Run: headless pygame with SDL's dummy video driver; simulated clock (each Clock.tick advances the game by its frame time, no real sleeping); random seed 0; keys injected as events and as key.get_pressed() state; no mouse input.
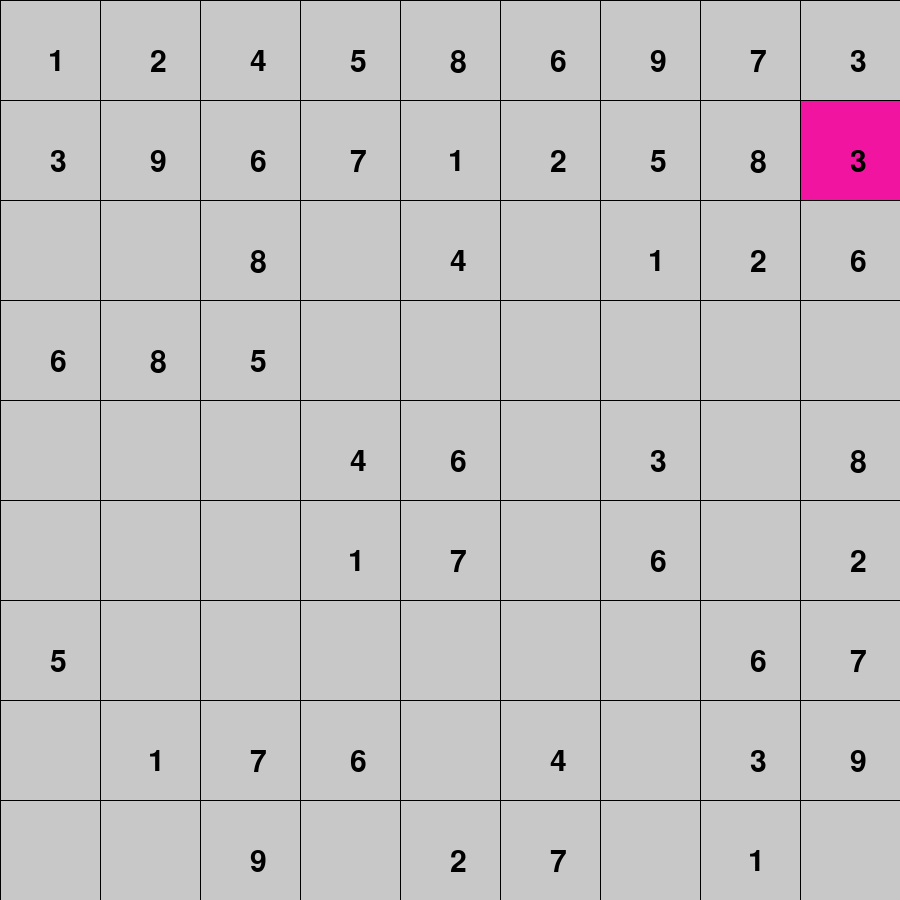
Frame 1 of 4 · flips 1–60 · no input
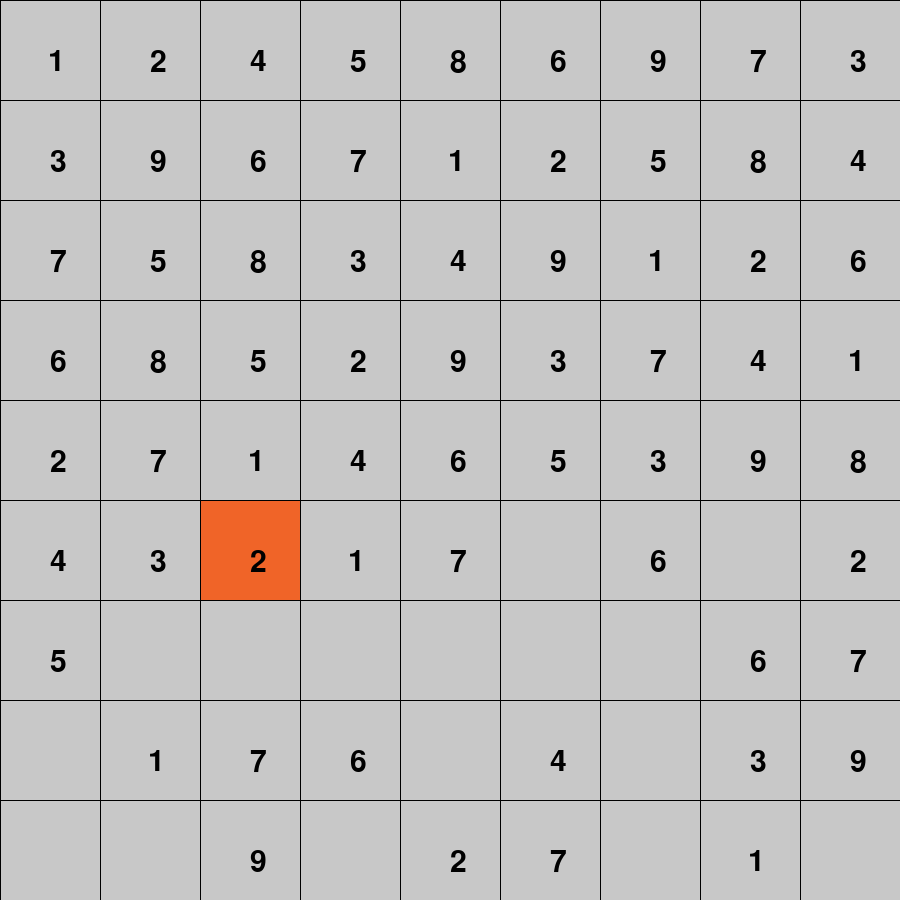
Frame 2 of 4 · flips 61–180 · tapped SPACE, RETURN · held RIGHT (→), D
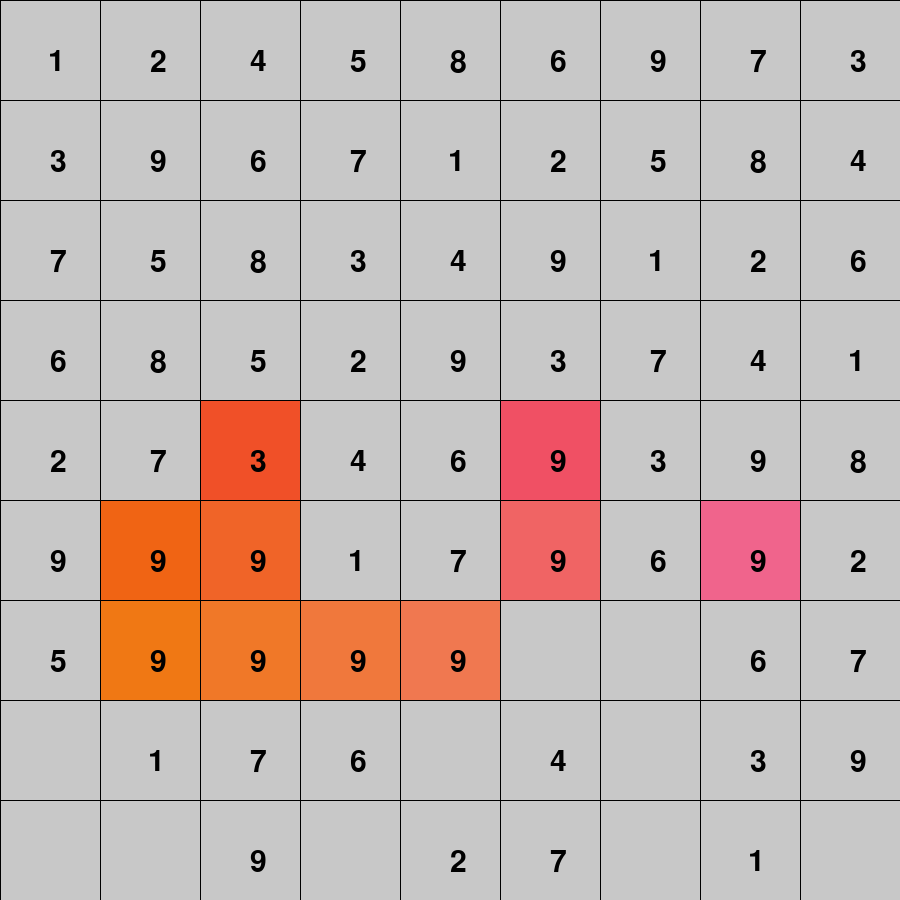
Frame 3 of 4 · flips 181–300 · held DOWN (↓), S
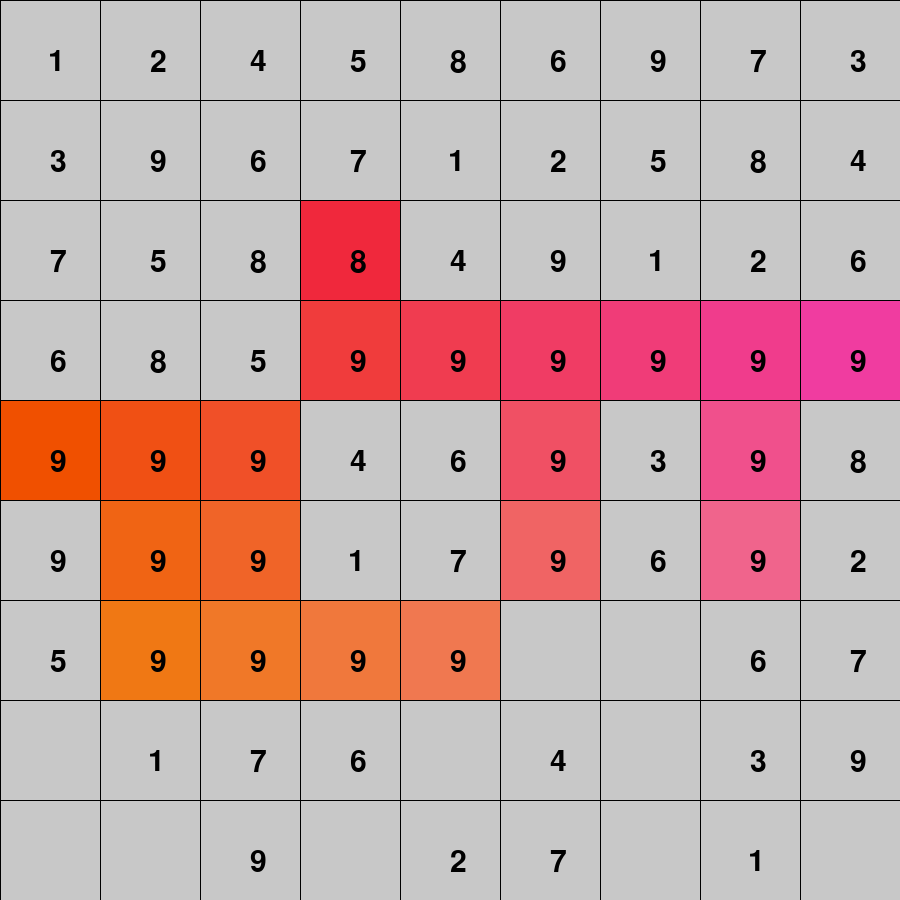
Frame 4 of 4 · flips 301–420 · held LEFT (←), A, UP (↑), W

The pygame program that drew these frames:

import sys
import pygame
import pygame.freetype
import os

os.environ['SDL_VIDEO_CENTERED'] = '1'

sudoku = [[0, 0, 4, 5, 0, 6, 0, 7, 0],
         [3, 0, 6, 7, 1, 2, 5, 8, 0],
         [0, 0, 8, 0, 4, 0, 1, 2, 6],
         [6, 8, 5, 0, 0, 0, 0, 0, 0],
         [0, 0, 0, 4, 6, 0, 3, 0, 8],
         [0, 0, 0, 1, 7, 0, 6, 0, 2],
         [5, 0, 0, 0, 0, 0, 0, 6, 7],
         [0, 1, 7, 6, 0, 4, 0, 3, 9],
         [0, 0, 9, 0, 2, 7, 0, 1, 0]]

BLACK = (0, 0, 0)
WHITE = (200, 200, 200)
WINDOW_HEIGHT = 900
WINDOW_WIDTH = 900


class Sudoku:

    def __init__(self, board):

        self.board = board
        self.past_filled = []
        self.current_backtrack = 0
        self.numbers = []

    def check_row(self, number, row):

        if number in self.board[row]:
            return False
        return True

    def check_column(self, number, column):

        for i in range(9):
            if number == self.board[i][column]:
                return False
        return True

    def check_square(self, number, row, column):

        row = row - row % 3
        column = column - column % 3

        for i in range(row, row + 3):
            for j in range(column, column + 3):
                if number == self.board[i][j]:
                    return False
        return True

    def no_solution(self):

        screen.fill(WHITE)
        font.render_to(screen, (WINDOW_HEIGHT / 2 - 50, WINDOW_WIDTH / 2 - 50), "NO SOLUTION", BLACK)
        pygame.display.update()
        pygame.time.wait(4000)
        pygame.quit()
        sys.exit()

    def fill_empty(self, number, row, column):

        if number == 9 and self.board[row][column] == 9:
            self.board[row][column] = 0
            self.current_backtrack -= 1
            if self.current_backtrack < -len(self.past_filled):
                self.no_solution()
            self.backtrack()
            self.fill_empty(0, row, column)
        for new_number in range(number + 1, 10):

            self.change_cell_color(new_number, row, column)

            if self.check_row(new_number, row) and self.check_column(new_number, column) and self.check_square(
                    new_number, row,
                    column):
                if self.current_backtrack < 0:
                    self.current_backtrack += 1
                self.board[row][column] = new_number
                if [row, column] in self.past_filled:
                    break
                else:
                    self.past_filled.append([row, column])
                    break

            elif new_number == 9:
                self.board[row][column] = 0
                self.current_backtrack -= 1
                if self.current_backtrack < -len(self.past_filled):
                    self.no_solution()
                self.backtrack()
                self.fill_empty(0, row, column)
            else:
                continue

    def change_cell_color(self, number, row, column):

        pygame.draw.rect(screen, (240, 20*row, 20*column), (column * 100 + 1, row * 100 + 1, 99, 99))
        font.render_to(screen, (50 + column * 100, 50 + row * 100), str(number), BLACK)
        pygame.display.update()
        pygame.time.wait(10)

    def backtrack(self):

        row = self.past_filled[self.current_backtrack][0]
        column = self.past_filled[self.current_backtrack][1]
        number = self.board[row][column]

        self.fill_empty(number, row, column)

    def solve(self):

        for row in range(9):
            for column in range(9):
                if self.board[row][column] == 0:
                    self.draw_sudoku()
                    pygame.time.wait(50)
                    self.fill_empty(0, row, column)
                    while self.current_backtrack < 0:
                        self.fill_empty(0, row, column)
                else:
                    continue
        self.draw_sudoku()

    def draw_sudoku(self):
        exit_handler()
        screen.fill(WHITE)
        draw_grid()
        for row in range(9):
            for column in range(9):
                if self.board[row][column] == 0:
                    continue
                else:
                    font.render_to(screen, (50 + column * 100, 50 + row * 100), str(self.board[row][column]), BLACK)
        pygame.display.update()


def draw_grid():
    for x in range(0, WINDOW_WIDTH, int(WINDOW_WIDTH / 9)):
        pygame.draw.line(screen, BLACK, (x, 0), (x, WINDOW_HEIGHT))
    for y in range(0, WINDOW_HEIGHT, int(WINDOW_HEIGHT / 9)):
        pygame.draw.line(screen, BLACK, (0, y), (WINDOW_WIDTH, y))


def exit_handler():
    for event in pygame.event.get():
        if event.type == pygame.QUIT:
            pygame.quit()
            sys.exit()


def main():
    global screen, clock, font

    pygame.init()
    clock = pygame.time.Clock()
    pygame.display.set_caption("Sudoku solver")
    screen = pygame.display.set_mode((WINDOW_HEIGHT, WINDOW_WIDTH))
    screen.fill(WHITE)
    font = pygame.freetype.SysFont("monospace", 30)

    sudo = Sudoku(sudoku)

    sudo.solve()
    pygame.time.wait(3000)


if __name__ == "__main__":
    main()
